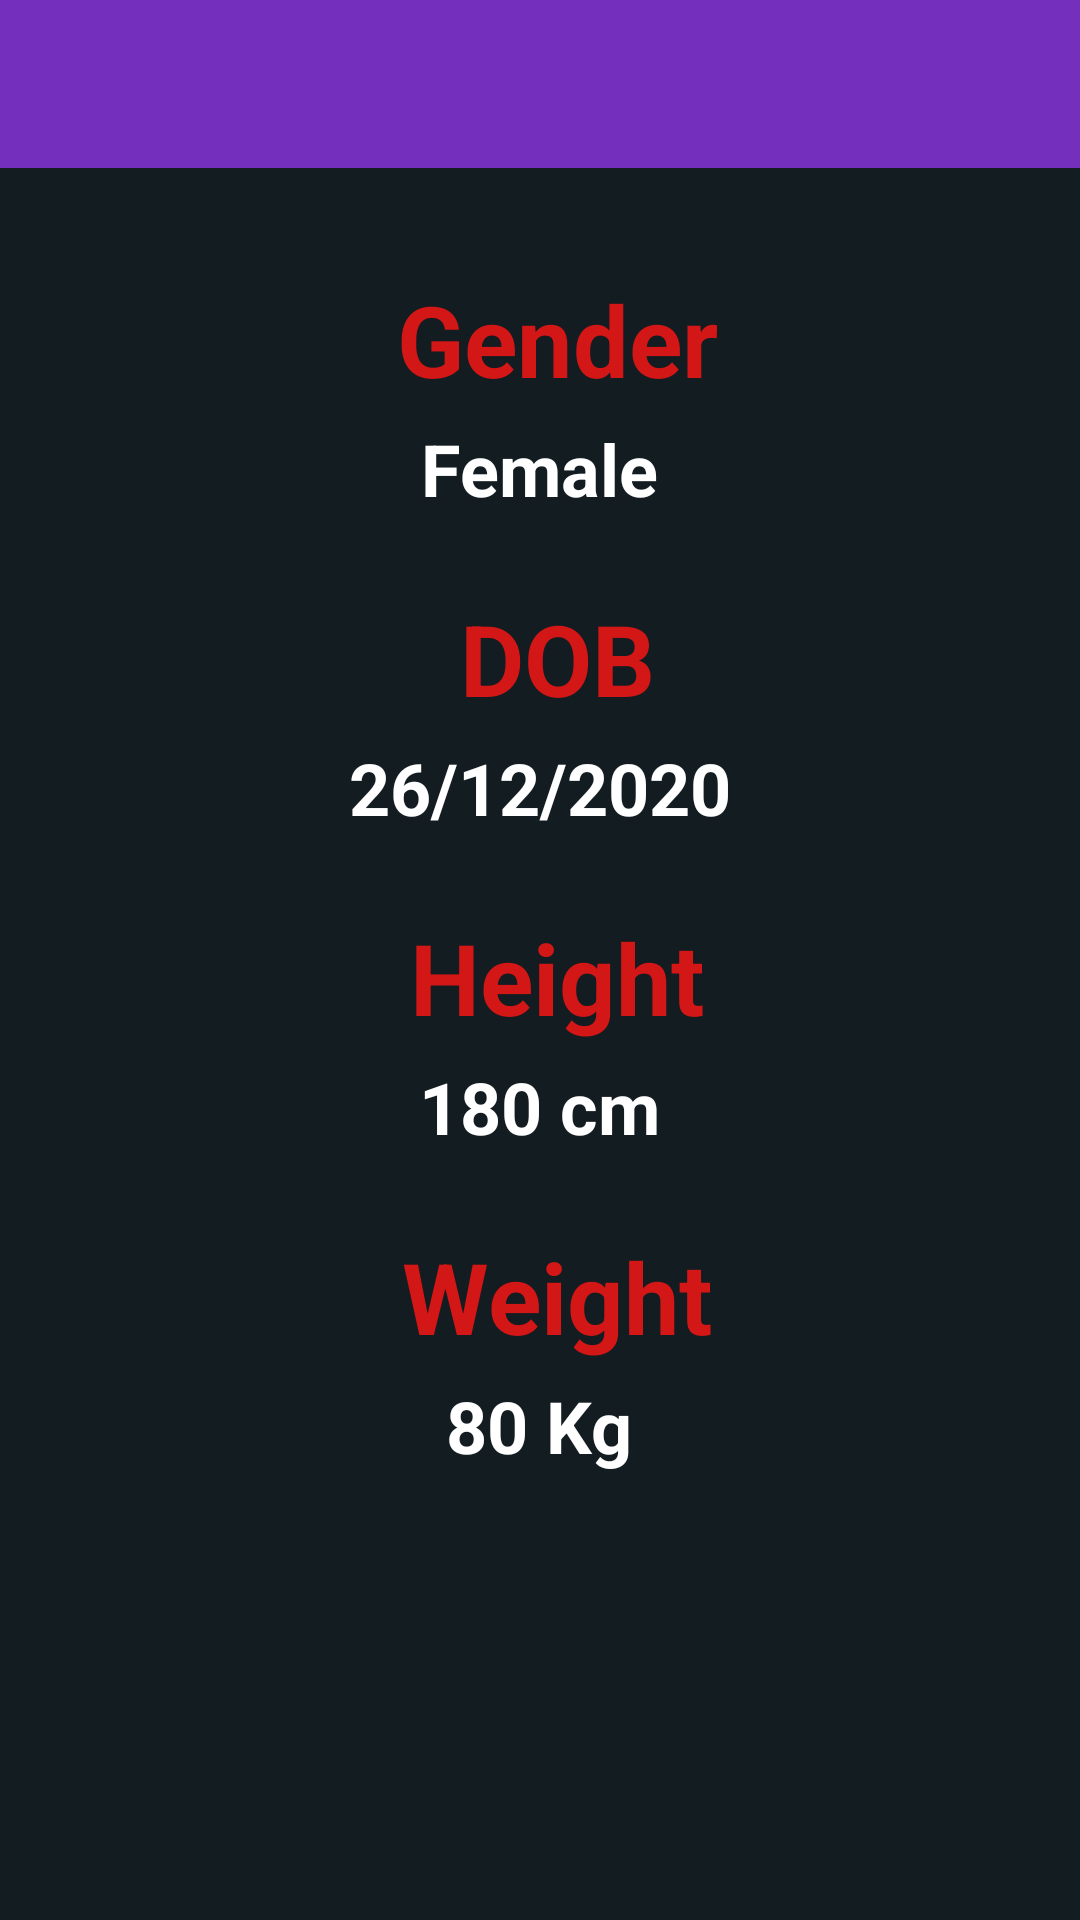

Produce the Android XML layout that renders to this screen, including the resource entries it uses.
<!-- AndroidManifest.xml: application theme AppTheme -->
<!-- res/layout/activity_user_details.xml -->
<?xml version="1.0" encoding="utf-8"?>
<androidx.constraintlayout.widget.ConstraintLayout xmlns:android="http://schemas.android.com/apk/res/android"
    xmlns:app="http://schemas.android.com/apk/res-auto"
    xmlns:tools="http://schemas.android.com/tools"
    android:layout_width="match_parent"
    android:layout_height="match_parent"
    android:background="@color/background"
    tools:context=".UserDetailsActivity">

    <androidx.appcompat.widget.Toolbar
        app:layout_constraintTop_toTopOf="parent"
        android:id="@+id/toolbar"
        android:layout_width="match_parent"
        android:layout_height="?attr/actionBarSize"
        android:background="?attr/colorPrimary"
        app:popupTheme="@style/AppTheme.PopupOverlay" />

    <LinearLayout
        android:layout_marginTop="30dp"
        android:id="@+id/line1"
        android:gravity="center"
        app:layout_constraintTop_toBottomOf="@id/toolbar"
        android:orientation="vertical"
        android:layout_width="match_parent"
        android:layout_height="wrap_content">
        <TextView
            android:layout_width="wrap_content"
            android:layout_height="wrap_content"
            android:text="Gender "
            android:textStyle="bold"
            android:textSize="33sp"
            android:layout_marginLeft="10dp"
            android:layout_marginTop="5dp"
            android:textColor="@color/colorAccent"/>

        <TextView
            android:id="@+id/gender"
            android:layout_width="wrap_content"
            android:layout_height="wrap_content"
            android:text="Female"
            android:textSize="24sp"
            android:layout_marginTop="5dp"
            android:textStyle="bold"
            android:textColor="@color/textColorPrimary"/>

        <TextView
            android:layout_width="wrap_content"
            android:layout_height="wrap_content"
            android:text="DOB "
            android:textStyle="bold"
            android:layout_marginLeft="10dp"
            android:layout_marginTop="25dp"
            android:textSize="33sp"
            android:textColor="@color/colorAccent"/>

        <TextView
            android:id="@+id/age"
            android:layout_width="wrap_content"
            android:layout_height="wrap_content"
            android:text="26/12/2020"
            android:layout_marginTop="5dp"
            android:textSize="24sp"
            android:textStyle="bold"
            android:textColor="@color/textColorPrimary"/>
        <TextView
            android:layout_width="wrap_content"
            android:layout_height="wrap_content"
            android:text="Height "
            android:textStyle="bold"
            android:layout_marginLeft="10dp"
            android:layout_marginTop="25dp"
            android:textSize="33sp"
            android:textColor="@color/colorAccent"/>

        <TextView
            android:id="@+id/height"
            android:layout_width="wrap_content"
            android:layout_height="wrap_content"
            android:text="180 cm"
            android:textSize="24sp"
            android:layout_marginTop="5dp"
            android:textStyle="bold"
            android:textColor="@color/textColorPrimary"/>
        <TextView
            android:layout_width="wrap_content"
            android:layout_height="wrap_content"
            android:text="Weight "
            android:textStyle="bold"
            android:layout_marginLeft="10dp"
            android:layout_marginTop="25dp"
            android:textSize="33sp"
            android:textColor="@color/colorAccent"/>
        <TextView
            android:id="@+id/weight"
            android:layout_width="wrap_content"
            android:layout_height="wrap_content"
            android:text="80 Kg"
            android:textSize="24sp"
            android:layout_marginTop="5dp"
            android:textStyle="bold"
            android:textColor="@color/textColorPrimary"/>
    </LinearLayout>

</androidx.constraintlayout.widget.ConstraintLayout>
<!-- resources referenced by this layout -->
<resources>
  <color name="background">#131c21</color>
  <color name="colorAccent">@color/Red</color>
  <color name="textColorPrimary">#FFFFFF</color>
  <style name="AppTheme.PopupOverlay" parent="ThemeOverlay.AppCompat.Light" />
  <style name="AppTheme" parent="Theme.AppCompat.Light.DarkActionBar">
          
          <item name="colorPrimary">@color/colorPrimary</item>
          <item name="colorPrimaryDark">@color/colorPrimaryDark</item>
          <item name="colorAccent">@color/colorAccent</item>
          <item name="android:datePickerDialogTheme">@style/MyDatePickerDialogTheme</item>
      </style>
  <color name="Red">#D31616</color>
  <color name="colorPrimary">#752fbd</color>
  <color name="colorPrimaryDark">#3700B3</color>
  <style name="MyDatePickerDialogTheme" parent="android:Theme.Material.Light.Dialog">
          <item name="android:datePickerStyle">@style/MyDatePickerStyle</item>
          <item name="android:colorAccent">@color/colorPrimary</item>
      </style>
  <style name="MyDatePickerStyle" parent="@android:style/Widget.Material.Light.DatePicker">
          <item name="android:headerBackground">@color/colorPrimary</item>
      </style>
</resources>
